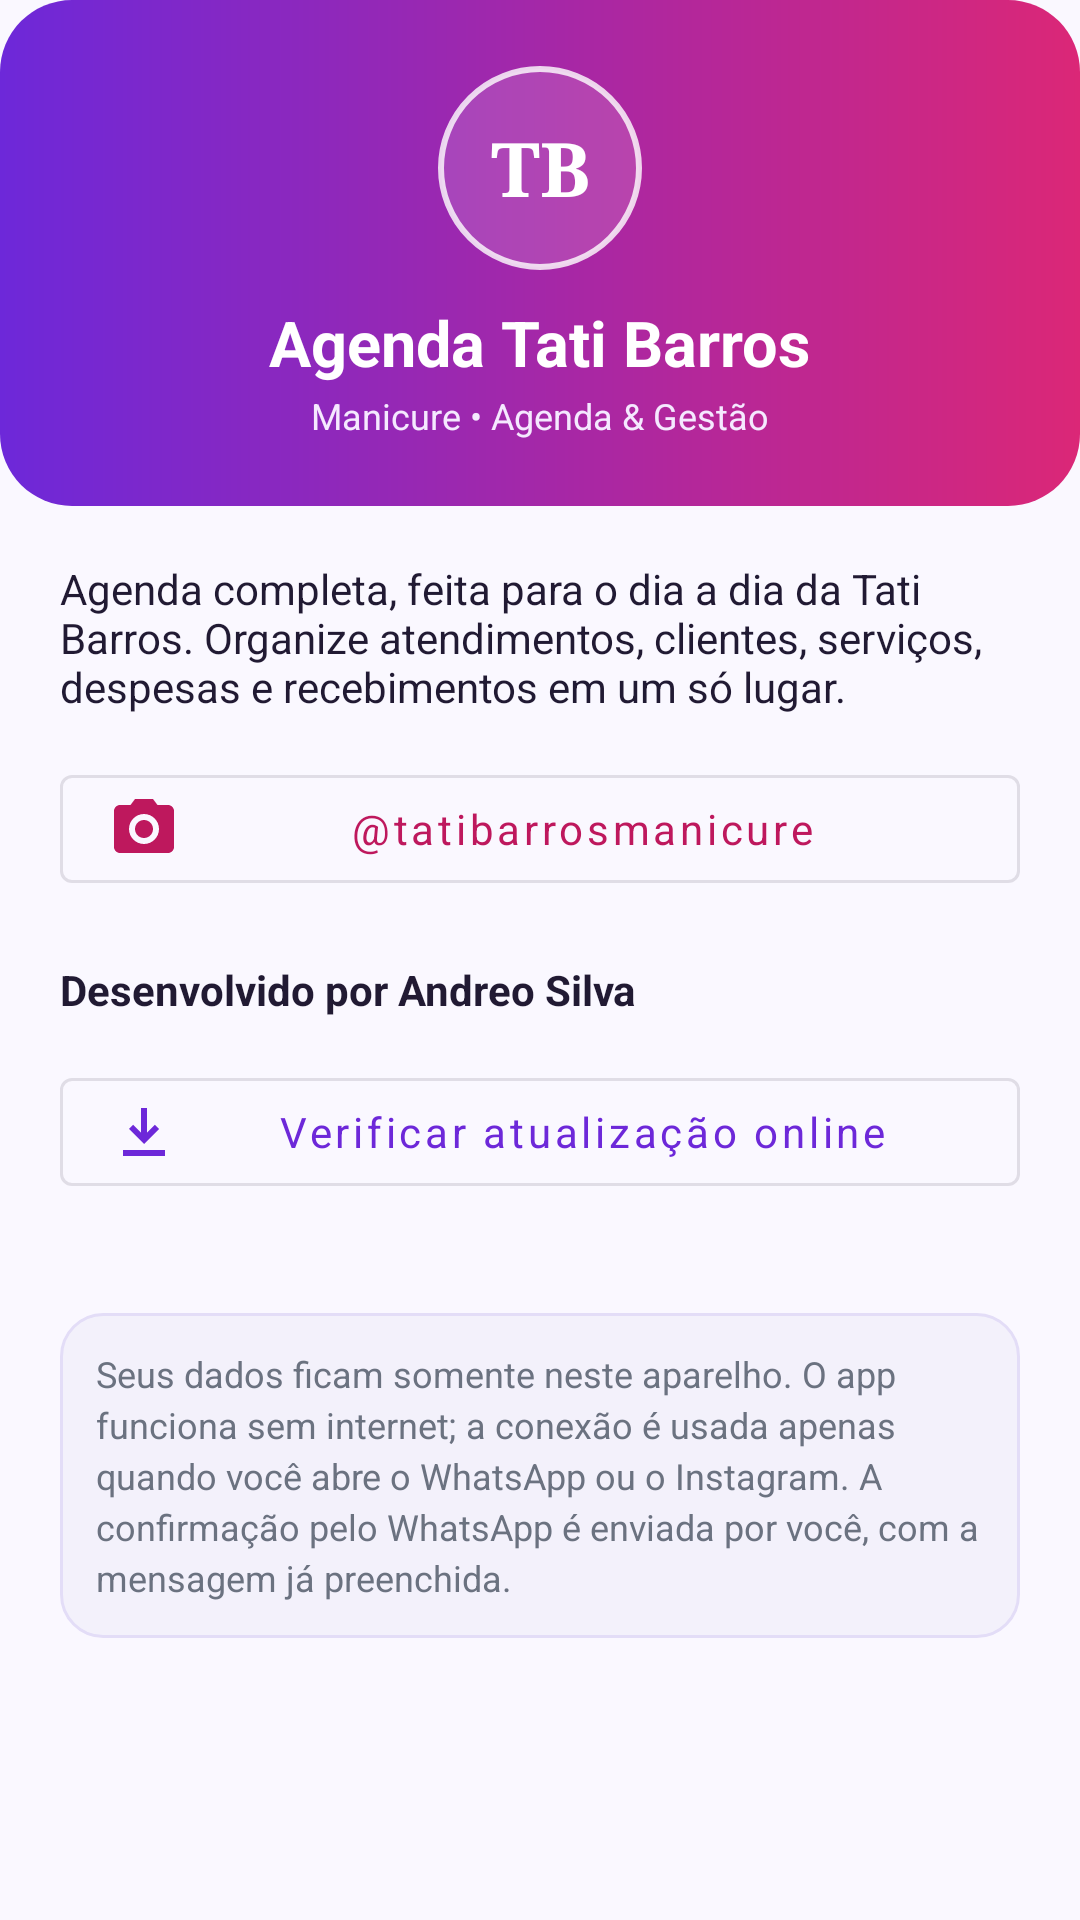

Android layout source for this screen:
<!-- AndroidManifest.xml: application theme Theme.Agendio -->
<!-- res/layout/dialog_about.xml -->
<?xml version="1.0" encoding="utf-8"?>
<ScrollView xmlns:android="http://schemas.android.com/apk/res/android"
    xmlns:app="http://schemas.android.com/apk/res-auto"
    android:layout_width="match_parent"
    android:layout_height="wrap_content"
    android:fillViewport="true">

    <LinearLayout
        android:layout_width="match_parent"
        android:layout_height="wrap_content"
        android:orientation="vertical">

        <LinearLayout
            android:layout_width="match_parent"
            android:layout_height="wrap_content"
            android:background="@drawable/bg_brand_gradient"
            android:gravity="center"
            android:orientation="vertical"
            android:padding="22dp">

            <TextView
                android:layout_width="68dp"
                android:layout_height="68dp"
                android:background="@drawable/bg_monogram"
                android:gravity="center"
                android:fontFamily="serif"
                android:text="TB"
                android:textColor="@color/white"
                android:textSize="25sp"
                android:textStyle="bold" />

            <TextView
                android:layout_width="wrap_content"
                android:layout_height="wrap_content"
                android:layout_marginTop="10dp"
                android:text="@string/app_name"
                android:textColor="@color/white"
                android:textSize="21sp"
                android:textStyle="bold" />

            <TextView
                android:layout_width="wrap_content"
                android:layout_height="wrap_content"
                android:layout_marginTop="2dp"
                android:text="@string/brand_tagline"
                android:textColor="#F5E9FF"
                android:textSize="12sp" />
        </LinearLayout>

        <TextView
            android:layout_width="match_parent"
            android:layout_height="wrap_content"
            android:layout_marginStart="20dp"
            android:layout_marginTop="18dp"
            android:layout_marginEnd="20dp"
            android:text="Agenda completa, feita para o dia a dia da Tati Barros. Organize atendimentos, clientes, serviços, despesas e recebimentos em um só lugar."
            android:textColor="@color/text"
            android:textSize="14sp" />

        <com.google.android.material.button.MaterialButton
            android:id="@+id/btnAboutInstagram"
            style="@style/Widget.MaterialComponents.Button.OutlinedButton"
            android:layout_width="match_parent"
            android:layout_height="48dp"
            android:layout_marginStart="20dp"
            android:layout_marginTop="14dp"
            android:layout_marginEnd="20dp"
            android:text="@string/instagram_handle"
            android:textAllCaps="false"
            android:textColor="@color/accent_dark"
            app:icon="@drawable/ic_instagram"
            app:iconTint="@color/accent_dark" />

        <TextView
            android:layout_width="match_parent"
            android:layout_height="wrap_content"
            android:layout_marginStart="20dp"
            android:layout_marginTop="20dp"
            android:layout_marginEnd="20dp"
            android:text="@string/credits"
            android:textColor="@color/text"
            android:textSize="14sp"
            android:textStyle="bold" />

        <com.google.android.material.button.MaterialButton
            android:id="@+id/btnCheckUpdate"
            style="@style/Widget.MaterialComponents.Button.OutlinedButton"
            android:layout_width="match_parent"
            android:layout_height="48dp"
            android:layout_marginStart="20dp"
            android:layout_marginTop="14dp"
            android:layout_marginEnd="20dp"
            android:text="Verificar atualização online"
            android:textAllCaps="false"
            android:textColor="@color/primary"
            app:icon="@drawable/ic_update"
            app:iconTint="@color/primary" />

        <TextView
            android:id="@+id/tvAboutVersion"
            android:layout_width="match_parent"
            android:layout_height="wrap_content"
            android:layout_marginStart="20dp"
            android:layout_marginTop="4dp"
            android:layout_marginEnd="20dp"
            android:textColor="@color/text_muted"
            android:textSize="12sp" />

        <TextView
            android:layout_width="match_parent"
            android:layout_height="wrap_content"
            android:layout_marginStart="20dp"
            android:layout_marginTop="16dp"
            android:layout_marginEnd="20dp"
            android:layout_marginBottom="20dp"
            android:background="@drawable/bg_info_panel"
            android:lineSpacingExtra="3dp"
            android:padding="12dp"
            android:text="Seus dados ficam somente neste aparelho. O app funciona sem internet; a conexão é usada apenas quando você abre o WhatsApp ou o Instagram. A confirmação pelo WhatsApp é enviada por você, com a mensagem já preenchida."
            android:textColor="@color/text_muted"
            android:textSize="12sp" />
    </LinearLayout>

</ScrollView>
<!-- resources referenced by this layout -->
<resources>
  <color name="accent_dark">#BE185D</color>
  <color name="primary">#6D28D9</color>
  <color name="text">#211A33</color>
  <color name="text_muted">#6B7280</color>
  <color name="white">#FFFFFF</color>
  <!-- drawable bg_brand_gradient (drawable) -->
  <?xml version="1.0" encoding="utf-8"?>
  <shape xmlns:android="http://schemas.android.com/apk/res/android"
      android:shape="rectangle">
      <corners android:radius="24dp" />
      <gradient
          android:angle="0"
          android:endColor="@color/accent"
          android:startColor="@color/primary" />
  </shape>
  <!-- drawable bg_info_panel (drawable) -->
  <?xml version="1.0" encoding="utf-8"?>
  <shape xmlns:android="http://schemas.android.com/apk/res/android"
      android:shape="rectangle">
      <solid android:color="#F3F1FB" />
      <corners android:radius="14dp" />
      <stroke
          android:width="1dp"
          android:color="#E3DDF7" />
  </shape>
  <!-- drawable bg_monogram (drawable) -->
  <?xml version="1.0" encoding="utf-8"?>
  <shape xmlns:android="http://schemas.android.com/apk/res/android"
      android:shape="oval">
      <solid android:color="#22FFFFFF" />
      <stroke
          android:width="2dp"
          android:color="#CCFFFFFF" />
  </shape>
  <!-- drawable ic_instagram (drawable) -->
  <?xml version="1.0" encoding="utf-8"?>
  <vector xmlns:android="http://schemas.android.com/apk/res/android"
      android:width="24dp"
      android:height="24dp"
      android:viewportWidth="24"
      android:viewportHeight="24">
      <path
          android:fillColor="#FF000000"
          android:pathData="M9,2h6l1.5,2H20c1.1,0 2,0.9 2,2v12c0,1.1 -0.9,2 -2,2H4c-1.1,0 -2,-0.9 -2,-2V6c0,-1.1 0.9,-2 2,-2h3.5L9,2zM12,7c-2.76,0 -5,2.24 -5,5s2.24,5 5,5 5,-2.24 5,-5 -2.24,-5 -5,-5zM12,15c-1.66,0 -3,-1.34 -3,-3s1.34,-3 3,-3 3,1.34 3,3 -1.34,3 -3,3zM18,6h2v2h-2z" />
  </vector>
  <!-- drawable ic_update (drawable) -->
  <vector xmlns:android="http://schemas.android.com/apk/res/android"
      android:width="24dp"
      android:height="24dp"
      android:viewportWidth="24"
      android:viewportHeight="24">
      <path
          android:fillColor="#6D28D9"
          android:pathData="M12,16l-5,-5 1.4,-1.4 2.6,2.6V4h2v8.2l2.6,-2.6L17,11l-5,5zM5,18h14v2H5v-2z" />
  </vector>
  <string name="app_name">Agenda Tati Barros</string>
  <string name="brand_tagline">Manicure • Agenda &amp; Gestão</string>
  <string name="credits">Desenvolvido por Andreo Silva</string>
  <string name="instagram_handle">@tatibarrosmanicure</string>
  <color name="accent">#DB2777</color>
  <color name="primary_dark">#5B21B6</color>
  <color name="bg">#FAF8FF</color>
  <color name="surface">#FFFFFF</color>
  <color name="stroke">#EDE9F6</color>
  <style name="ThemeOverlay.Agendio.Dialog" parent="ThemeOverlay.MaterialComponents.MaterialAlertDialog">
          <item name="colorPrimary">@color/primary</item>
          <item name="colorSecondary">@color/accent</item>
      </style>
</resources>
